Run: headless pygame with SDL's dummy video driver; simulated clock (each Clock.tick advances the game by its frame time, no real sleeping); random seed 0; keys injected as events and as key.get_pressed() state; no mouse input.
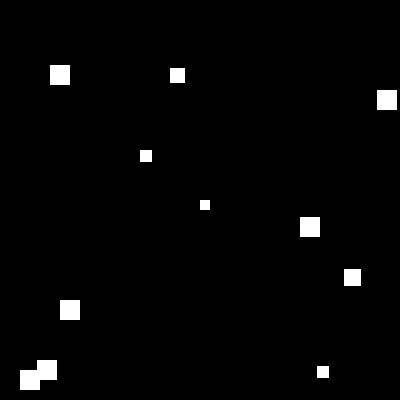
Frame 1 of 4 · flips 1–60 · no input
Frame 2 of 4 · flips 61–180 · tapped SPACE, RETURN · held RIGHT (→), D · screen unchanged from frame 1, image omitted
Frame 3 of 4 · flips 181–300 · held DOWN (↓), S · screen unchanged from frame 2, image omitted
Frame 4 of 4 · flips 301–420 · held LEFT (←), A, UP (↑), W · screen unchanged from frame 3, image omitted

The pygame program that drew these frames:

import pygame

pygame.init()

screen = pygame.display.set_mode((400, 400))

running = True

while running:
    for event in pygame.event.get():
        if event.type == pygame.QUIT:
            running = False
    pygame.draw.rect(screen, [255, 255, 255], [20, 370, 20, 20])
    pygame.draw.rect(screen, [255, 255, 255], [37, 360, 20, 20])
    pygame.draw.rect(screen, [255, 255, 255], [60, 300, 20, 20])
    pygame.draw.rect(screen, [255, 255, 255], [300, 217, 20, 20])
    pygame.draw.rect(screen, [255, 255, 255], [200, 200, 10, 10])
    pygame.draw.rect(screen, [255, 255, 255], [170, 68, 15, 15])
    pygame.draw.rect(screen, [255, 255, 255], [377, 90, 20, 20])
    pygame.draw.rect(screen, [255, 255, 255], [50, 65, 20, 20])
    pygame.draw.rect(screen, [255, 255, 255], [344, 269, 17, 17])
    pygame.draw.rect(screen, [255, 255, 255], [317, 366, 12, 12])
    pygame.draw.rect(screen, [255, 255, 255], [140, 150, 12, 12])
    pygame.display.flip()
